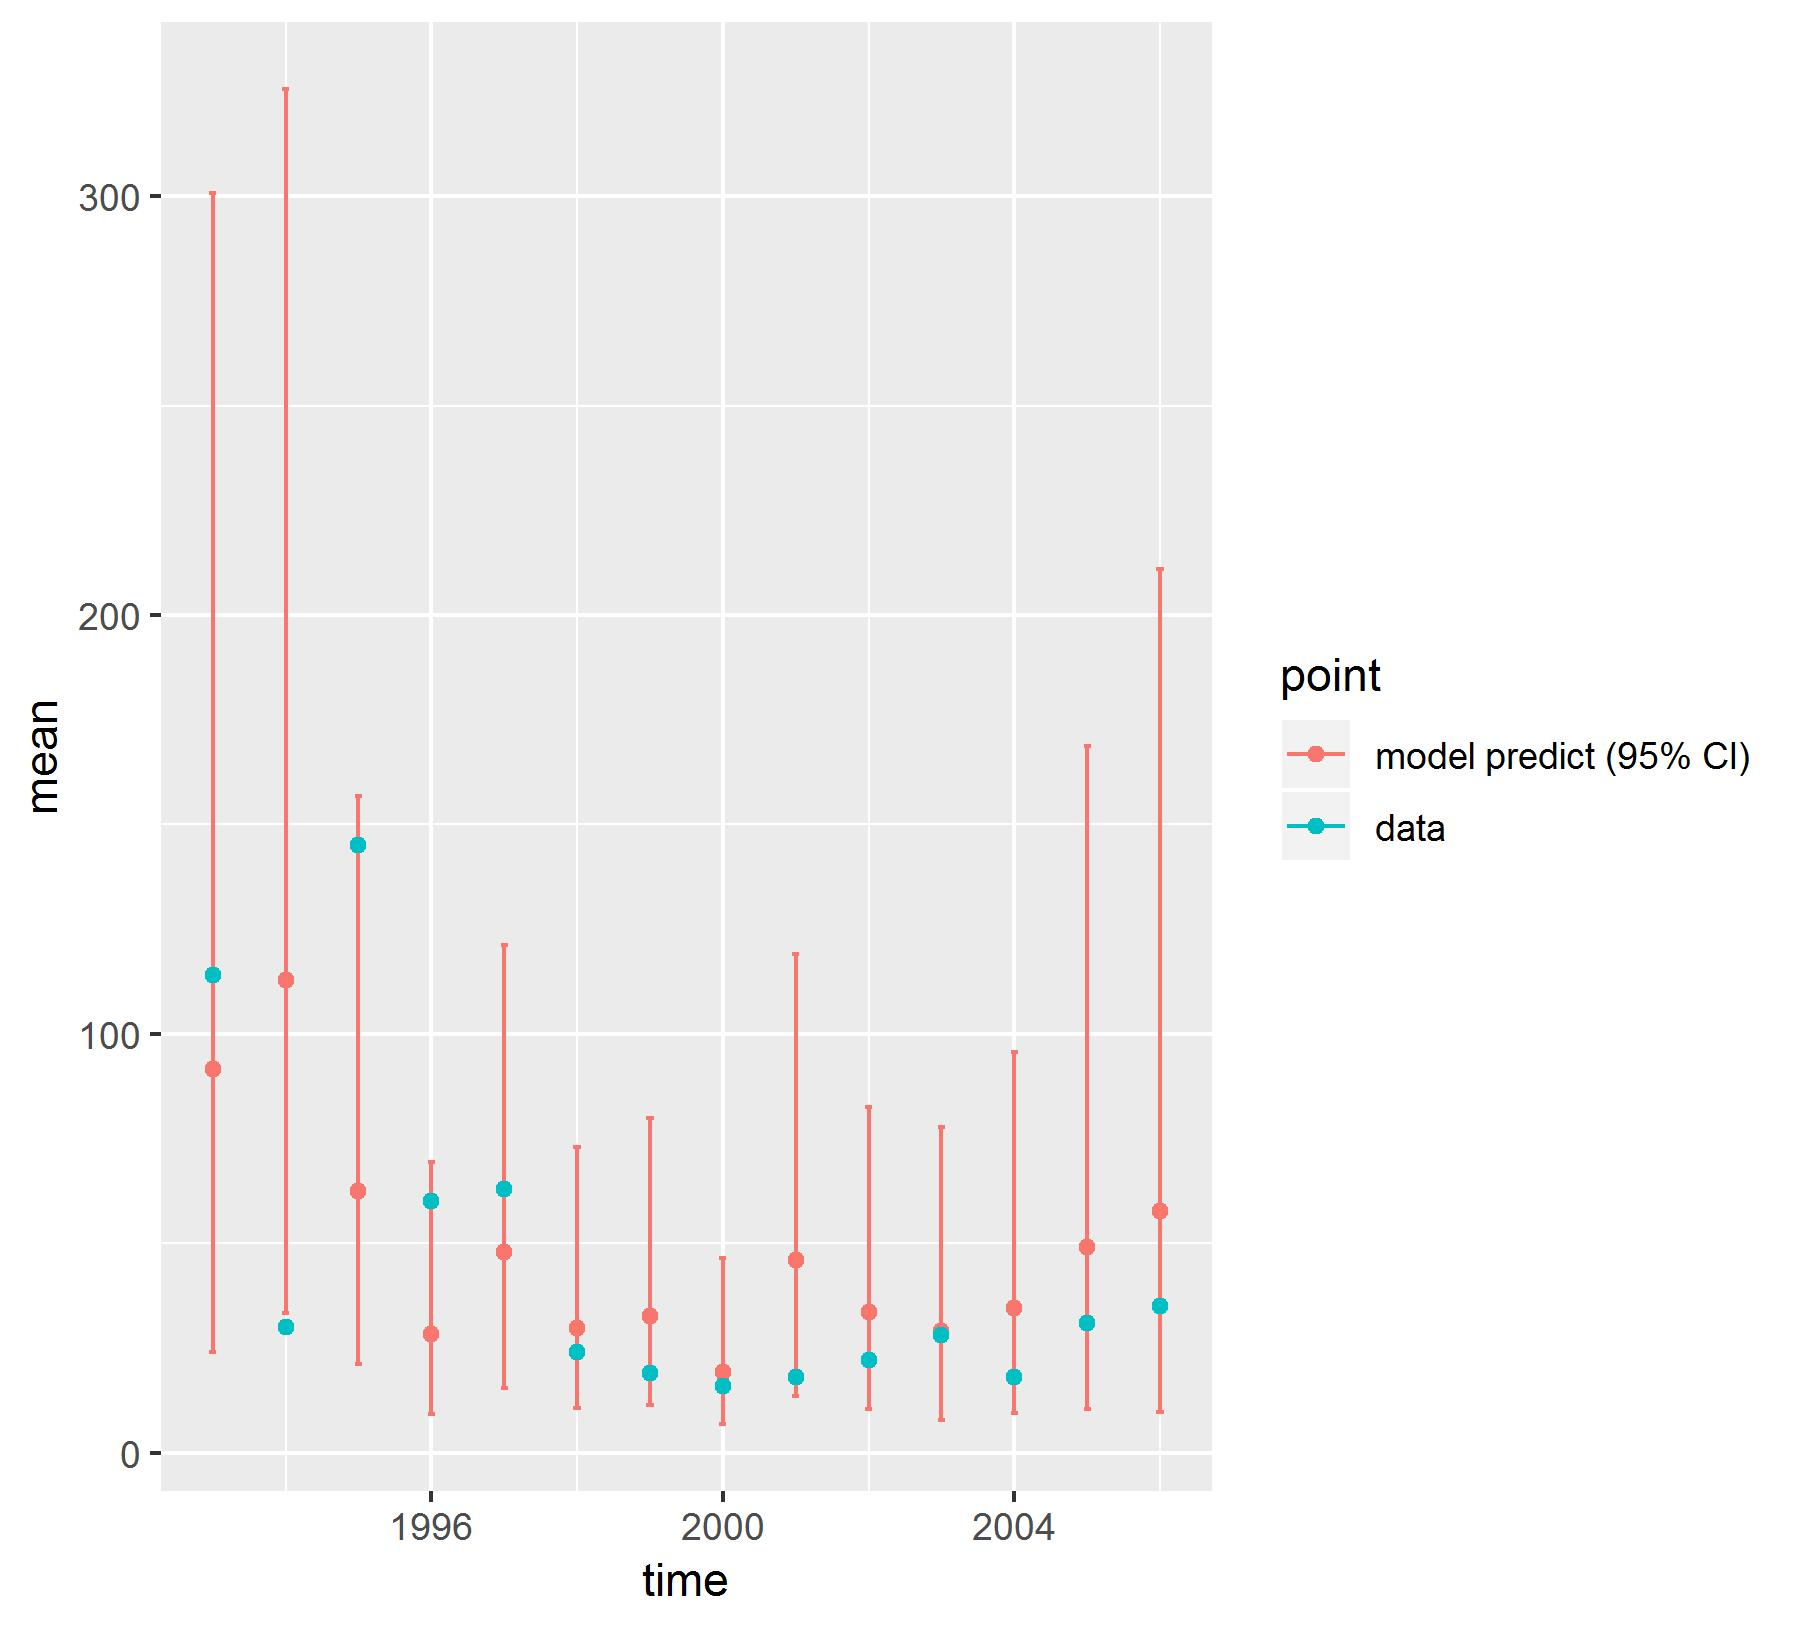

Values plotted in this chart, from the file beside it:
, point, mean, low, high, time
1, model predict (95% CI), 91.64, 23.95, 300.8, 1993
2, model predict (95% CI), 112.9, 33.39, 325.7, 1994
3, model predict (95% CI), 62.43, 21.04, 156.8, 1995
4, model predict (95% CI), 28.26, 9.215, 69.28, 1996
5, model predict (95% CI), 47.86, 15.35, 121.1, 1997
6, model predict (95% CI), 29.67, 10.68, 72.96, 1998
7, model predict (95% CI), 32.68, 11.4, 79.95, 1999
8, model predict (95% CI), 19.13, 6.82, 46.43, 2000
9, model predict (95% CI), 45.92, 13.41, 119, 2001
10, model predict (95% CI), 33.52, 10.4, 82.52, 2002
11, model predict (95% CI), 29.03, 7.657, 77.69, 2003
12, model predict (95% CI), 34.63, 9.406, 95.73, 2004
13, model predict (95% CI), 49.09, 10.42, 168.8, 2005
14, model predict (95% CI), 57.64, 9.755, 211.1, 2006
X1993, data, 114, 114, 114, 1993
X1994, data, 30, 30, 30, 1994
X1995, data, 145, 145, 145, 1995
X1996, data, 60, 60, 60, 1996
X1997, data, 63, 63, 63, 1997
X1998, data, 24, 24, 24, 1998
X1999, data, 19, 19, 19, 1999
X2000, data, 16, 16, 16, 2000
X2001, data, 18, 18, 18, 2001
X2002, data, 22, 22, 22, 2002
X2003, data, 28, 28, 28, 2003
X2004, data, 18, 18, 18, 2004
X2005, data, 31, 31, 31, 2005
X2006, data, 35, 35, 35, 2006
